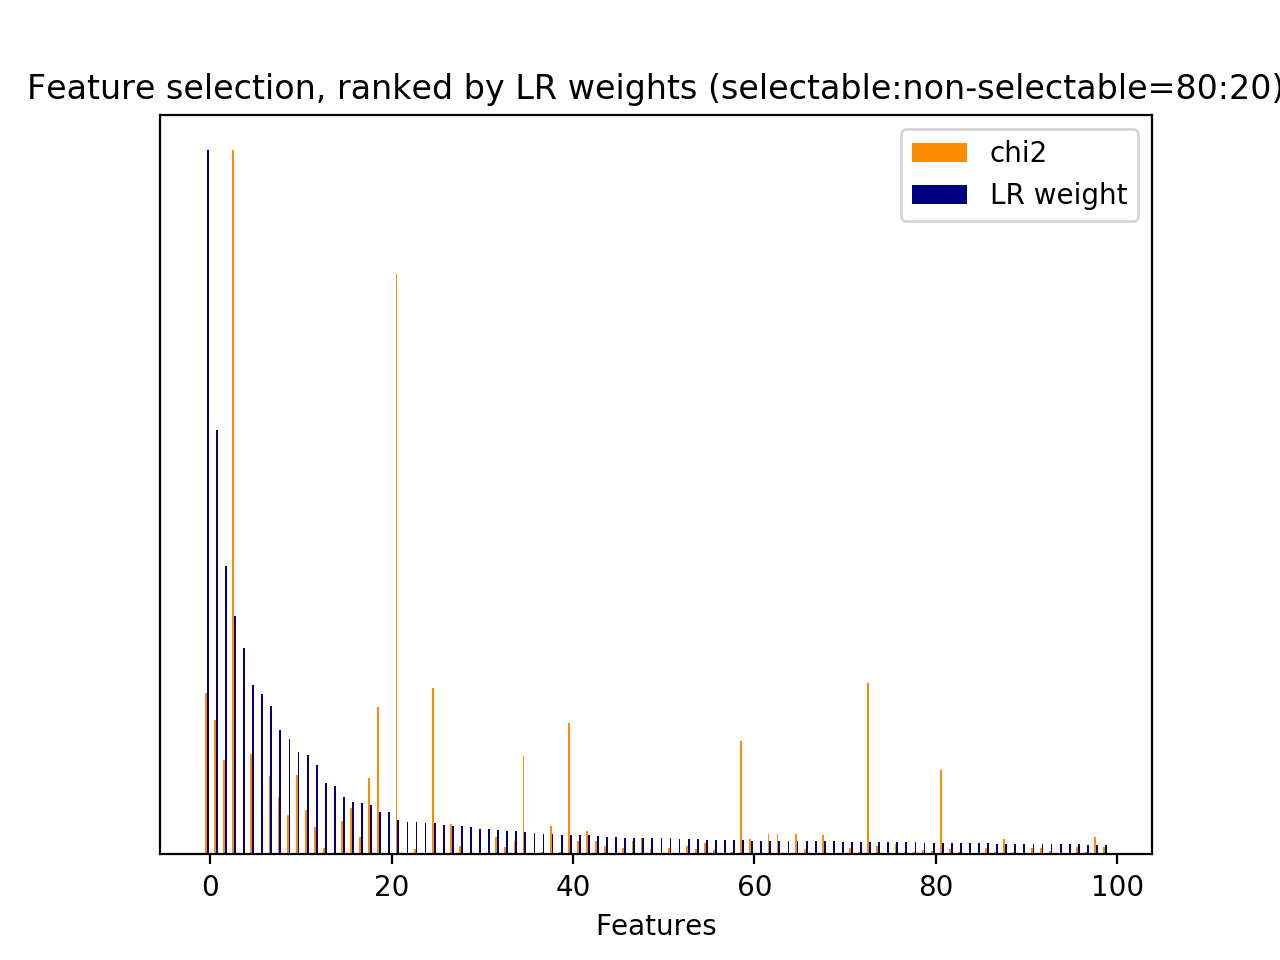

The table this chart was drawn from, first rows:
id, name, prefix, chi2, chi2_rank, clf_weight, clf_weight_rank
0, 1, b'1-utterance_length.current_user_uttera…, 223.8, 48, 0.0000, 29803
1, 2.1, b'2.1-user_action_words.current_user_utt…, 11.68, 2289, 0.0002, 1452
2, 2.1, b'2.1-user_action_words.current_user_utt…, 0.4114, 18631, 0.0000, 11555
3, 2.1, b'2.1-user_action_words.current_user_utt…, 2.055, 8305, 0.0029, 350
4, 2.1, b'2.1-user_action_words.current_user_utt…, 31.91, 302, 0.0197, 60
5, 2.1, b'2.1-user_action_words.current_user_utt…, 0.4114, 18632, 0.0000, 11558
6, 2.1, b'2.1-user_action_words.current_user_utt…, 15.33, 644, 0.0000, 11559
7, 2.1, b'2.1-user_action_words.current_user_utt…, 117.9, 94, 0.0018, 484
8, 2.1, b'2.1-user_action_words.current_user_utt…, 8, 2884, 0.0000, 11561
9, 2.1, b'2.1-user_action_words.current_user_utt…, 9.502, 2652, 0.0169, 79
10, 2.1, b'2.1-user_action_words.current_user_utt…, 6.032, 3546, 0.0000, 2766
11, 2.1, b'2.1-user_action_words.current_user_utt…, 2.99, 6485, 0.0000, 11563
12, 2.1, b'2.1-user_action_words.current_user_utt…, 23.88, 464, 0.0000, 11564
13, 2.1, b'2.1-user_action_words.current_user_utt…, 5.698, 4294, 0.0000, 2145
14, 2.1, b'2.1-user_action_words.current_user_utt…, 13.23, 1358, 0.0000, 11565
15, 2.1, b'2.1-user_action_words.current_user_utt…, 1.115, 10309, 0.0000, 11566
16, 2.1, b'2.1-user_action_words.current_user_utt…, 0.8229, 11137, 0.0000, 11567
17, 2.1, b'2.1-user_action_words.current_user_utt…, 70.44, 143, 0.0000, 11568
18, 2.1, b'2.1-user_action_words.current_user_utt…, 17.82, 543, 0.0034, 307
19, 2.1, b'2.1-user_action_words.current_user_utt…, 0.4114, 18633, 0.0000, 11570
20, 2.1, b'2.1-user_action_words.current_user_utt…, 6.735, 3161, 0.0000, 11571
21, 2.1, b'2.1-user_action_words.current_user_utt…, 2.899, 6577, 0.0000, 11572
22, 2.1, b'2.1-user_action_words.current_user_utt…, 12.07, 1928, 0.0000, 11573
23, 2.1, b'2.1-user_action_words.current_user_utt…, 13.75, 1311, 0.0000, 11574
24, 2.1, b'2.1-user_action_words.current_user_utt…, 22.03, 482, 0.0000, 11575
25, 2.1, b'2.1-user_action_words.current_user_utt…, 2.055, 8386, 0.0000, 11576
26, 2.1, b'2.1-user_action_words.current_user_utt…, 4.11, 5771, 0.0000, 11553
27, 2.1, b'2.1-user_action_words.current_user_utt…, 2.479, 6935, 0.0000, 11551
28, 2.2, b'2.2-#user_action_words.current_user_ut…, 12.46, 1400, 0.0000, 11526
30, 3, b'3-time_feature__end_of_session', 272.2, 35, 0.0000, 11550
31, 3, b'3-time_feature__start_of_session', 94.28, 110, 0.1409, 11
32, 3, b'3-time_feature__time_ratio', 44.25, 199, 0.0097, 141
33, 3, b'3-time_feature__turns_from_start', 229.2, 46, 0.0000, 11529
34, 3, b'3-time_feature__turns_to_end', 671.9, 10, 0.0002, 1388
35, 1, b'1-utterance_length.next_system_utteran…, 897.9, 8, 0.0000, 11531
36, 1, b'1-utterance_length.next_user_utterance…, 285.2, 32, 0.0000, 11532
37, 2.1, b'2.1-user_action_words.next_user_uttera…, 1.744, 8555, 0.0000, 11533
38, 2.1, b'2.1-user_action_words.next_user_uttera…, 0.4114, 18634, 0.0000, 11534
39, 2.1, b'2.1-user_action_words.next_user_uttera…, 0.4114, 18635, 0.0000, 11535
40, 2.1, b'2.1-user_action_words.next_user_uttera…, 2.354, 7338, 0.0054, 222
41, 2.1, b'2.1-user_action_words.next_user_uttera…, 0.4114, 18636, 0.0000, 11537
42, 2.1, b'2.1-user_action_words.next_user_uttera…, 12.63, 1385, 0.0000, 11538
43, 2.1, b'2.1-user_action_words.next_user_uttera…, 43.21, 200, 0.0000, 11539
44, 2.1, b'2.1-user_action_words.next_user_uttera…, 1.646, 8978, 0.0000, 11540
45, 2.1, b'2.1-user_action_words.next_user_uttera…, 7.291, 3050, 0.0000, 11541
46, 2.1, b'2.1-user_action_words.next_user_uttera…, 6.256, 3481, 0.0000, 11542
47, 2.1, b'2.1-user_action_words.next_user_uttera…, 6.402, 3213, 0.0000, 11543
48, 2.1, b'2.1-user_action_words.next_user_uttera…, 7.108, 3061, 0.0000, 11544
49, 2.1, b'2.1-user_action_words.next_user_uttera…, 5.698, 4293, 0.0000, 11545
50, 2.1, b'2.1-user_action_words.next_user_uttera…, 5.698, 4292, 0.0002, 1539
51, 2.1, b'2.1-user_action_words.next_user_uttera…, 2.055, 8177, 0.0000, 11547
52, 2.1, b'2.1-user_action_words.next_user_uttera…, 29.7, 326, 0.0010, 710
53, 2.1, b'2.1-user_action_words.next_user_uttera…, 1.671, 8598, 0.0000, 11548
54, 2.1, b'2.1-user_action_words.next_user_uttera…, 5.243, 5253, 0.0000, 11549
55, 2.1, b'2.1-user_action_words.next_user_uttera…, 1.059, 10529, 0.0000, 11577
56, 2.1, b'2.1-user_action_words.next_user_uttera…, 2.055, 8198, 0.0000, 3267
57, 2.1, b'2.1-user_action_words.next_user_uttera…, 10.29, 2548, 0.0000, 11552
58, 2.1, b'2.1-user_action_words.next_user_uttera…, 3.31, 6166, 0.0000, 11578
59, 2.1, b'2.1-user_action_words.next_user_uttera…, 5.698, 4291, 0.0004, 1131
60, 2.1, b'2.1-user_action_words.next_user_uttera…, 11, 2498, 0.0000, 11608
... 29,744 more rows
